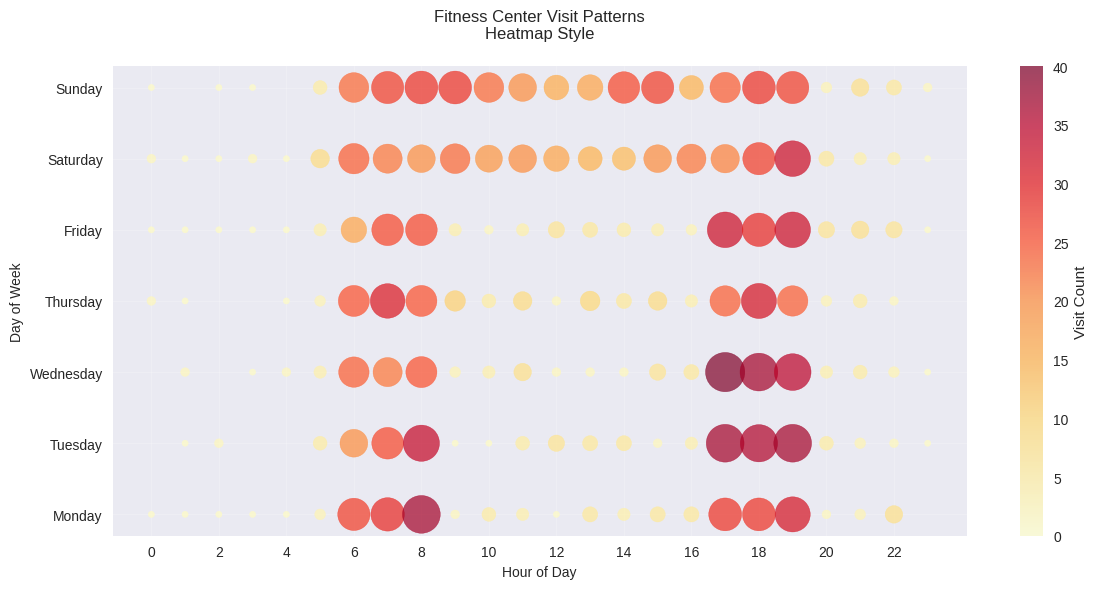

Source code (Python):
import pandas as pd
import numpy as np
import matplotlib.pyplot as plt
import seaborn as sns

def preprocess(data=None):
    np.random.seed(42)
    # Generate synthetic fitness center visit data
    days = range(7)  # 0=Monday to 6=Sunday
    hours = range(24)
    
    # Create all day-hour combinations
    data = [(day, hour) for day in days for hour in hours]
    df = pd.DataFrame(data, columns=['day', 'hour'])
    
    # Generate visit counts with realistic patterns
    def generate_count(row):
        day, hour = row['day'], row['hour']
        
        # Base count
        count = np.random.poisson(5)
        
        # Morning peak (6-8am)
        if 6 <= hour <= 8:
            count += np.random.poisson(20)
            
        # Evening peak (5-7pm)
        if 17 <= hour <= 19:
            count += np.random.poisson(25)
            
        # Weekend patterns
        if day >= 5:  # Saturday and Sunday
            if 9 <= hour <= 16:  # More daytime activity
                count += np.random.poisson(15)
            
        # Reduce late night/early morning
        if 23 <= hour or hour <= 4:
            count = int(count * 0.3)
            
        return count
    
    df['count'] = df.apply(generate_count, axis=1)
    
    # Save to CSV
    df.to_csv('矩阵气泡图.csv', index=False)
    return df

def plot(data):
    # Set style
    plt.style.use('seaborn-v0_8')
    
    # Create figure with appropriate size
    plt.figure(figsize=(12, 6))
    
    # Create bubble plot
    plt.scatter(data['hour'], data['day'], s=data['count']*20, 
               alpha=0.6, c='#3182bd')
    
    # Customize layout
    plt.grid(True, linestyle='--', alpha=0.7)
    plt.yticks(range(7), ['Monday', 'Tuesday', 'Wednesday', 
                         'Thursday', 'Friday', 'Saturday', 'Sunday'])
    plt.xticks(range(0, 24, 2))
    
    # Labels and title
    plt.xlabel('Hour of Day', fontsize=12)
    plt.ylabel('Day of Week', fontsize=12)
    plt.title('Fitness Center Visit Patterns', fontsize=14, pad=20)
    
    # Add legend for bubble sizes
    legend_elements = [plt.scatter([], [], s=s*20, c='#3182bd', alpha=0.6,
                                 label=f'{s} visits')
                      for s in [10, 25, 40]]
    plt.legend(handles=legend_elements, title='Visit Frequency', title_fontsize=10, bbox_to_anchor=(1.15, 1))
    
    # Adjust layout and save
    plt.tight_layout()
    plt.savefig('矩阵气泡图.png', dpi=300, bbox_inches='tight')
    plt.close()


def plot_1(data):
    # 商务风格 - 深蓝色调
    plt.style.use('seaborn-v0_8-dark')
    plt.figure(figsize=(12, 6))
    
    sizes = data['count']*20
    colors = ['#1f77b4', '#7cc7ff']
    cm = plt.cm.get_cmap('Blues')
    scatter = plt.scatter(data['hour'], data['day'], s=sizes,
                         c=data['count'], cmap=cm, alpha=0.7)
    
    plt.grid(True, linestyle=':', alpha=0.3)
    plt.yticks(range(7), ['Mon', 'Tue', 'Wed', 'Thu', 'Fri', 'Sat', 'Sun'],
               fontsize=10, fontweight='bold')
    plt.xticks(range(0, 24, 2), fontsize=10)
    
    plt.xlabel('Hour of Day', fontsize=12, fontweight='bold')
    plt.ylabel('Day of Week', fontsize=12, fontweight='bold')
    plt.title('Fitness Center Visit Patterns\nBusiness Style', 
              fontsize=14, pad=20, fontweight='bold')
    
    cbar = plt.colorbar(scatter)
    cbar.set_label('Visit Count', fontweight='bold')
    
    plt.tight_layout()
    plt.savefig('矩阵气泡图_style_1.png', dpi=300, bbox_inches='tight')
    plt.close()

def plot_2(data):
    # 极简风格 - 单色系
    plt.style.use('seaborn-v0_8-whitegrid')
    plt.figure(figsize=(12, 6), facecolor='white')
    
    plt.scatter(data['hour'], data['day'], s=data['count']*20,
                c='#2ecc71', alpha=0.5)
    
    plt.grid(True, linestyle='--', alpha=0.3)
    plt.yticks(range(7), ['Monday', 'Tuesday', 'Wednesday', 
                         'Thursday', 'Friday', 'Saturday', 'Sunday'])
    plt.xticks(range(0, 24, 2))
    
    plt.xlabel('Hour', fontsize=10)
    plt.ylabel('Day', fontsize=10)
    plt.title('Fitness Center Visits\nMinimalist Style', 
              fontsize=12, pad=20)
    
    legend_elements = [plt.scatter([], [], s=s*20, c='#2ecc71', alpha=0.5,
                                 label=f'{s}')
                      for s in [10, 25, 40]]
    plt.legend(handles=legend_elements, title='Visits', 
              loc='center left', bbox_to_anchor=(1, 0.5))
    
    plt.tight_layout()
    plt.savefig('矩阵气泡图_style_2.png', dpi=300, bbox_inches='tight')
    plt.close()

def plot_3(data):
    # 活泼风格 - 多彩配色
    plt.style.use('default')
    plt.figure(figsize=(12, 6))
    
    colors = ['#FF6B6B', '#4ECDC4', '#45B7D1', '#96CEB4', '#FFEEAD']
    scatter = plt.scatter(data['hour'], data['day'], s=data['count']*20,
                         c=data['count'], cmap='viridis', alpha=0.7)
    
    plt.grid(False)
    plt.yticks(range(7), ['MON', 'TUE', 'WED', 'THU', 'FRI', 'SAT', 'SUN'],
               fontsize=10, fontfamily='Comic Sans MS')
    plt.xticks(range(0, 24, 2), fontsize=10)
    
    plt.xlabel('Time of Day', fontsize=12)
    plt.ylabel('Weekday', fontsize=12)
    plt.title('Gym Visit Patterns 🏋️\nPlayful Style', 
              fontsize=14, pad=20)
    
    cbar = plt.colorbar(scatter)
    cbar.set_label('Number of Visits')
    
    plt.tight_layout()
    plt.savefig('矩阵气泡图_style_3.png', dpi=300, bbox_inches='tight')
    plt.close()

def plot_4(data):
    # 科技风格 - 深色背景
    plt.style.use('dark_background')
    plt.figure(figsize=(12, 6))
    
    scatter = plt.scatter(data['hour'], data['day'], s=data['count']*20,
                         c=data['count'], cmap='plasma', alpha=0.8)
    
    plt.grid(True, linestyle='--', alpha=0.2)
    plt.yticks(range(7), ['MON', 'TUE', 'WED', 'THU', 'FRI', 'SAT', 'SUN'],
               fontsize=10, color='white')
    plt.xticks(range(0, 24, 2), color='white')
    
    plt.xlabel('Hour', fontsize=12, color='white')
    plt.ylabel('Day', fontsize=12, color='white')
    plt.title('Fitness Center Analytics\nTech Style', 
              fontsize=14, pad=20, color='white')
    
    cbar = plt.colorbar(scatter)
    cbar.set_label('Visit Frequency', color='white')
    
    plt.tight_layout()
    plt.savefig('矩阵气泡图_style_4.png', dpi=300, bbox_inches='tight')
    plt.close()

def plot_5(data):
    # 经典热力图风格
    plt.style.use('seaborn-v0_8')
    fig, ax = plt.subplots(figsize=(12, 6))
    
    sizes = data['count']*20
    colors = data['count']
    scatter = plt.scatter(data['hour'], data['day'], s=sizes,
                         c=colors, cmap='YlOrRd', alpha=0.7)
    
    plt.grid(True, linestyle='-', alpha=0.2)
    plt.yticks(range(7), ['Monday', 'Tuesday', 'Wednesday', 
                         'Thursday', 'Friday', 'Saturday', 'Sunday'])
    plt.xticks(range(0, 24, 2))
    
    plt.xlabel('Hour of Day', fontsize=10)
    plt.ylabel('Day of Week', fontsize=10)
    plt.title('Fitness Center Visit Patterns\nHeatmap Style', 
              fontsize=12, pad=20)
    
    cbar = plt.colorbar(scatter)
    cbar.set_label('Visit Count')
    
    plt.tight_layout()
    plt.savefig('矩阵气泡图_style_5.png', dpi=300, bbox_inches='tight')
    plt.close()

data = preprocess()
# plot(data)
# plot_1(data)
# plot_2(data)
# plot_3(data)
# plot_4(data)
plot_5(data)
